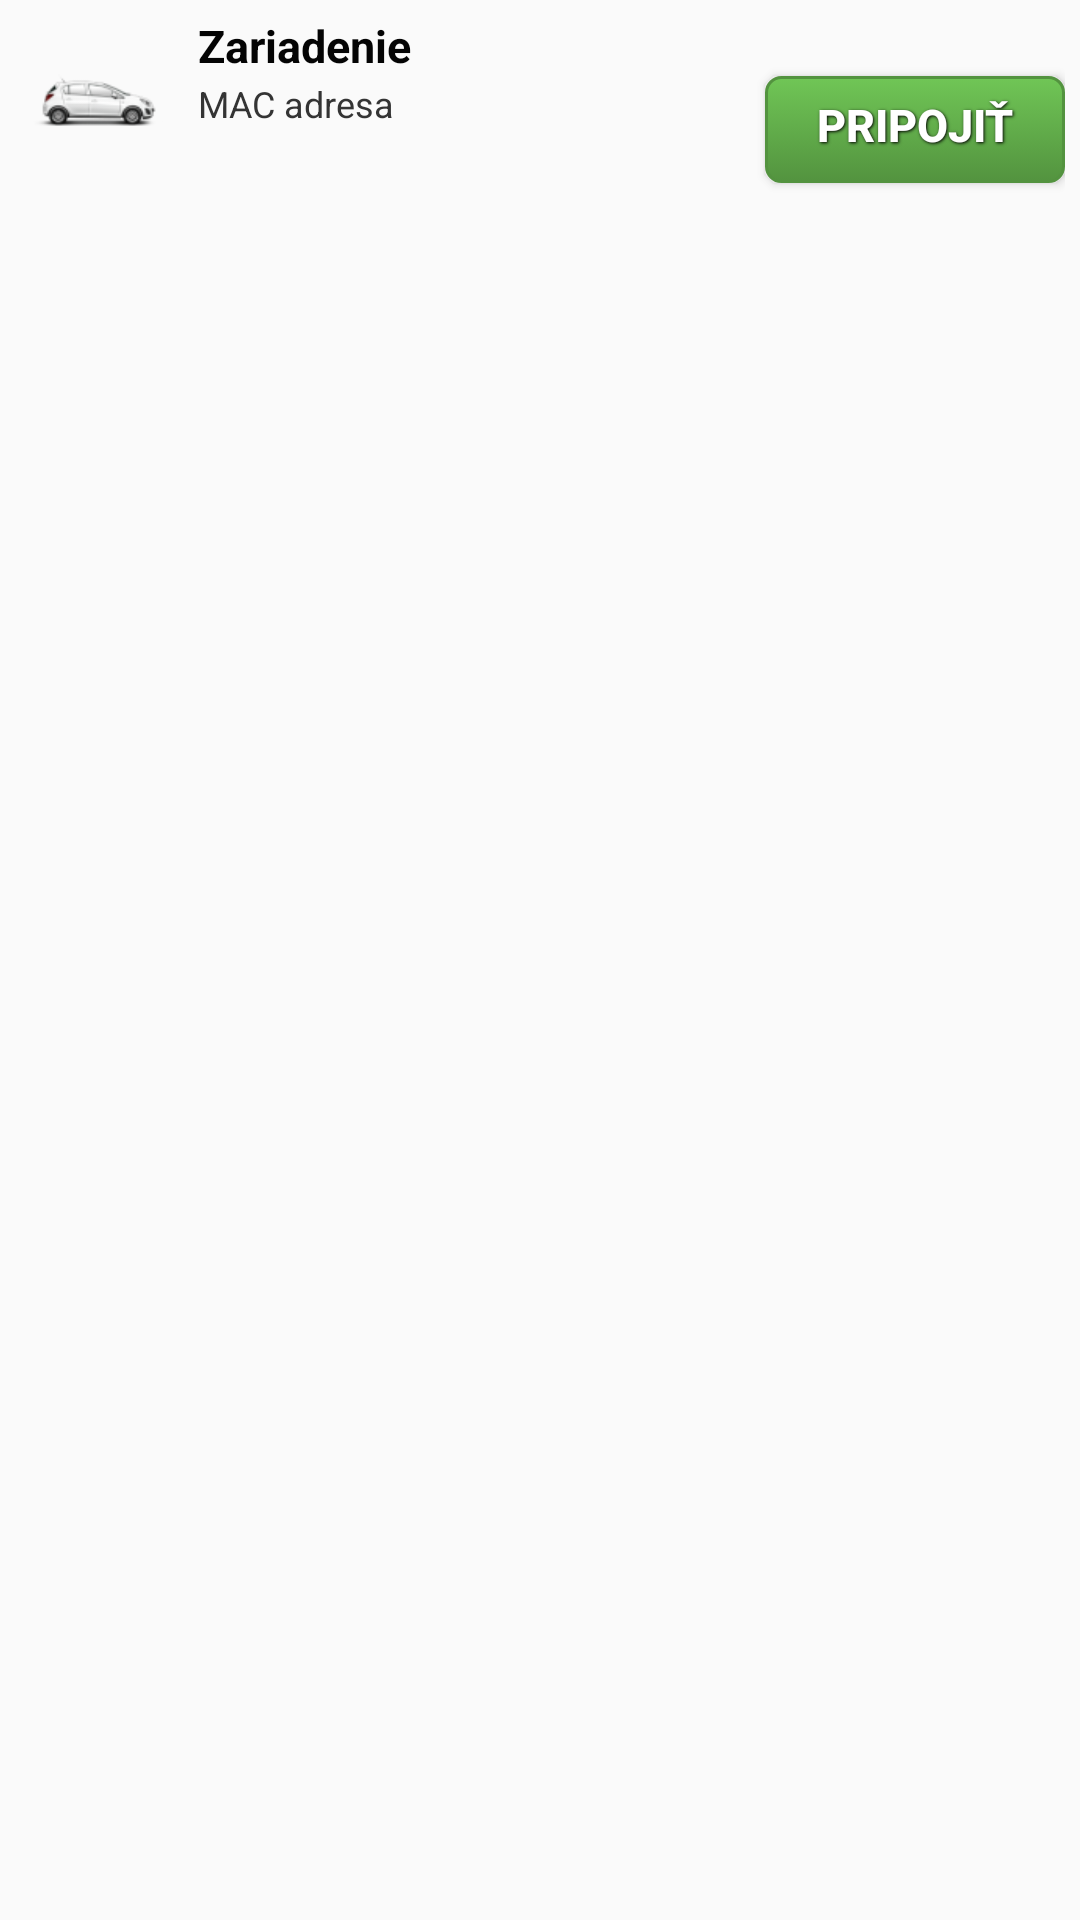

Produce the Android XML layout that renders to this screen, including the resource entries it uses.
<!-- AndroidManifest.xml: application theme Theme.AppCompat.Light.DarkActionBar -->
<!-- res/layout/bt_discovery_listitem.xml -->
<?xml version="1.0" encoding="utf-8"?>

<RelativeLayout xmlns:android="http://schemas.android.com/apk/res/android"
    android:layout_width="fill_parent"
    android:layout_height="wrap_content"
    android:background="@drawable/list_selector"
    android:orientation="horizontal"
    android:padding="5dip" >
 
    <LinearLayout android:id="@+id/thumbnail"
        android:layout_width="wrap_content"
        android:layout_height="wrap_content"
        android:padding="3dip"
        android:layout_alignParentLeft="true"
        android:background="@drawable/image_bg"
        android:layout_marginRight="5dip">
 
        <ImageView
            android:id="@+id/bt_device_image"
            android:layout_width="50dip"
            android:layout_height="50dip"
            android:src="@drawable/ic_launcher_opel"/>
 
    </LinearLayout>
 
    <TextView
        android:id="@+id/bt_device_name"
        android:layout_width="wrap_content"
        android:layout_height="wrap_content"
        android:layout_alignTop="@+id/thumbnail"
        android:layout_toRightOf="@+id/thumbnail"
        android:text="@string/device"
        android:textColor="#040404"
        android:typeface="sans"
        android:textSize="15sp"
        android:textStyle="bold"/>
 
    
    <TextView
        android:id="@+id/bt_device_address"
        android:layout_width="fill_parent"
        android:layout_height="wrap_content"
        android:layout_below="@id/bt_device_name"
        android:textColor="#343434"
        android:textSize="12sp"
        android:layout_marginTop="1dip"
        android:layout_toRightOf="@+id/thumbnail"
        android:text="@string/mac_address" />
 
     

     <Button
         android:id="@+id/btn_bt_connect"
         style="@style/ButtonTextSmall"
         android:layout_width="100dp"
         android:layout_height="wrap_content"
         android:layout_alignBottom="@+id/thumbnail"
         android:layout_alignRight="@+id/bt_device_address"
         android:layout_below="@+id/bt_device_name"
         android:background="@drawable/button_green"
         android:text="@string/bt_connect" />
 
</RelativeLayout>
<!-- resources referenced by this layout -->
<resources>
  <!-- drawable button_green (drawable) -->
  <?xml version="1.0" encoding="utf-8"?>
  
  <selector xmlns:android="http://schemas.android.com/apk/res/android">
      <item android:state_pressed="true" >
          <shape>
              <solid
                  android:color="#70c656" />
              <stroke
                  android:width="1dp"
                  android:color="#53933f" />
              <corners
                  android:radius="5dp" />
              <padding
                  android:left="5dp"
                  android:top="2dp"
                  android:right="5dp"
                  android:bottom="2dp" />
          </shape>
      </item>
      <item>
          <shape>
              <gradient
                  android:startColor="#70c656"
                  android:endColor="#53933f"
                  android:angle="270" />
              <stroke
                  android:width="1dp"
                  android:color="#53933f" />
              <corners
                  android:radius="5dp" />
              <padding
                  android:left="5dp"
                  android:top="2dp"
                  android:right="5dp"
                  android:bottom="2dp" />
          </shape>
      </item>
  </selector>
  <!-- drawable ic_launcher_opel: png bitmap (drawable-hdpi, 2945 bytes) -->
  <string name="bt_connect">Pripojiť</string>
  <string name="device">Zariadenie</string>
  <string name="mac_address">MAC adresa</string>
  <style name="ButtonTextSmall">
  	    <item name="android:layout_width">fill_parent</item>
  	    <item name="android:layout_height">fill_parent</item>
  	    <item name="android:textColor">#ffffff</item>
  	    <item name="android:gravity">center_horizontal</item>
  	    <item name="android:padding">6dp</item>
  	    <item name="android:textSize">15sp</item>
  	    <item name="android:textStyle">bold</item>
  	    <item name="android:shadowColor">#000000</item>
  	    <item name="android:shadowDx">1</item>
  	    <item name="android:shadowDy">1</item>
  	    <item name="android:shadowRadius">2</item>
  	</style>
</resources>
